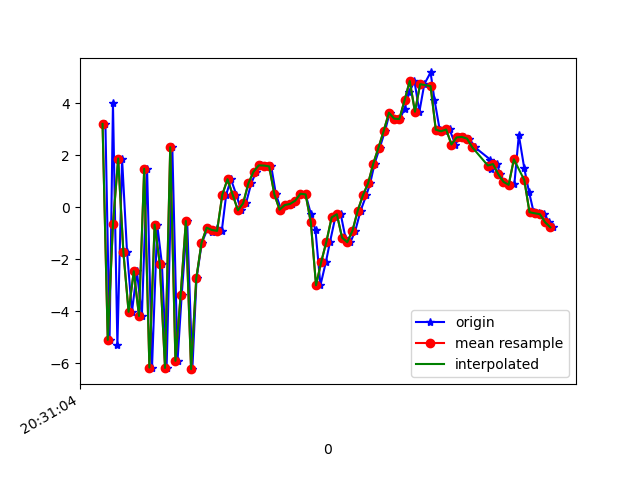

The file beside this chart, header and first rows:
1618777864691, 1473548531628153, 3.2088995, -0.6617865, 5.2102165
1618777864707, 1473548550858923, -5.096, -2.409, -2.768
1618777864720, 1473548570089693, 4.015, -0.359, 0.08109
1618777864737, 1473548589320463, -5.309, -1.583, 3.695
1618777864755, 1473548608551233, 1.877, -0.9364, -6.842
1618777864774, 1473548627782003, -1.716, -0.7783, 8.658
1618777864793, 1473548647012773, -4.019, -0.7938, -8.408
1618777864812, 1473548666243543, -2.458, -0.4216, 8.577
1618777864831, 1473548685474313, -4.178, -0.6804, -7.902
1618777864851, 1473548704705083, 1.486, 1.35, 4.699
1618777864870, 1473548723935853, -6.163, 2.392, 0.05831
1618777864890, 1473548743166623, -0.6662, 6.662, -8.895
1618777864908, 1473548762397393, -2.175, 6.731, 6.747
1618777864926, 1473548781628163, -6.177, 2.237, -7.4
1618777864948, 1473548800858933, 2.311, 1.427, -0.219
1618777864968, 1473548820089703, -5.903, 0.1763, 6.424
1618777864984, 1473548839320473, -3.374, -1.285, -7.338
1618777865005, 1473548858551243, -0.5254, -2.609, 9.747
1618777865025, 1473548877782013, -6.224, -3.481, 0.8521
1618777865041, 1473548897012783, -2.736, -0.8412, -2.473
1618777865061, 1473548916243553, -1.374, -0.1694, 2.575
1618777865085, 1473548935474323, -0.7826, -0.3587, 2.234
1618777865100, 1473548954705093, -0.9499, -0.4601, 0.9557
1618777865118, 1473548973935863, -0.7932, 0.1019, -0.3645
1618777865138, 1473548993166633, -0.9055, 0.3829, -2.147
1618777865155, 1473549012397403, 0.4853, 0.04794, -2.39
1618777865173, 1473549031628173, 1.082, -0.6921, -1.988
1618777865194, 1473549050858943, 0.4827, -0.5384, -1.67
1618777865212, 1473549070089713, -0.1137, -0.265, -1.902
1618777865231, 1473549089320483, 0.1535, -0.09799, -2.977
1618777865251, 1473549108551253, 0.9169, 0.4947, -4.104
1618777865270, 1473549127782023, 1.372, 0.8778, -5.123
1618777865290, 1473549147012793, 1.615, 1.373, -5.781
1618777865309, 1473549166243563, 1.606, 1.286, -5.818
1618777865328, 1473549185474333, 1.575, 1.127, -5.079
1618777865346, 1473549204705103, 0.4983, 0.736, -3.232
1618777865366, 1473549223935873, -0.08987, 0.6668, -2.18
1618777865387, 1473549243166643, 0.08892, 0.5678, -2.476
1618777865407, 1473549262397413, 0.1298, 0.2719, -2.006
1618777865421, 1473549281628183, 0.2549, -0.3152, -1.188
1618777865440, 1473549300858953, 0.5226, -2.723, -1.249
1618777865460, 1473549320089723, 0.4979, -2.735, -1.344
1618777865480, 1473549339320493, -0.2438, -0.2561, -0.1049
1618777865498, 1473549358551263, -0.8896, -0.4936, 0.7293
1618777865517, 1473549377782033, -2.997, -1.189, 1.559
1618777865538, 1473549397012803, -2.096, -2.266, 4.075
1618777865554, 1473549416243573, -1.315, -2.38, 6.729
1618777865574, 1473549435474343, -0.3855, -1.962, 8.383
1618777865595, 1473549454705113, -0.2666, -1.164, 7.971
1618777865613, 1473549473935883, -1.166, -0.3748, 7.933
1618777865632, 1473549493166653, -1.342, 1.085, 8.353
1618777865651, 1473549512397423, -0.8981, 1.437, 8.712
1618777865671, 1473549531628193, -0.1349, 0.9508, 8.57
1618777865693, 1473549550858963, 0.4604, 1.408, 7.914
1618777865708, 1473549570089733, 0.9224, 2.252, 6.85
1618777865725, 1473549589320503, 1.686, 1.362, 6.222
1618777865745, 1473549608551273, 2.299, -0.2006, 5.114
1618777865765, 1473549627782043, 2.94, -1.344, 4.174
1618777865783, 1473549647012813, 3.641, 0.01057, 2.412
1618777865802, 1473549666243583, 3.412, 2.582, 0.2529
1618777865822, 1473549685474353, 3.395, 4.316, -0.6014
... 31 more rows
